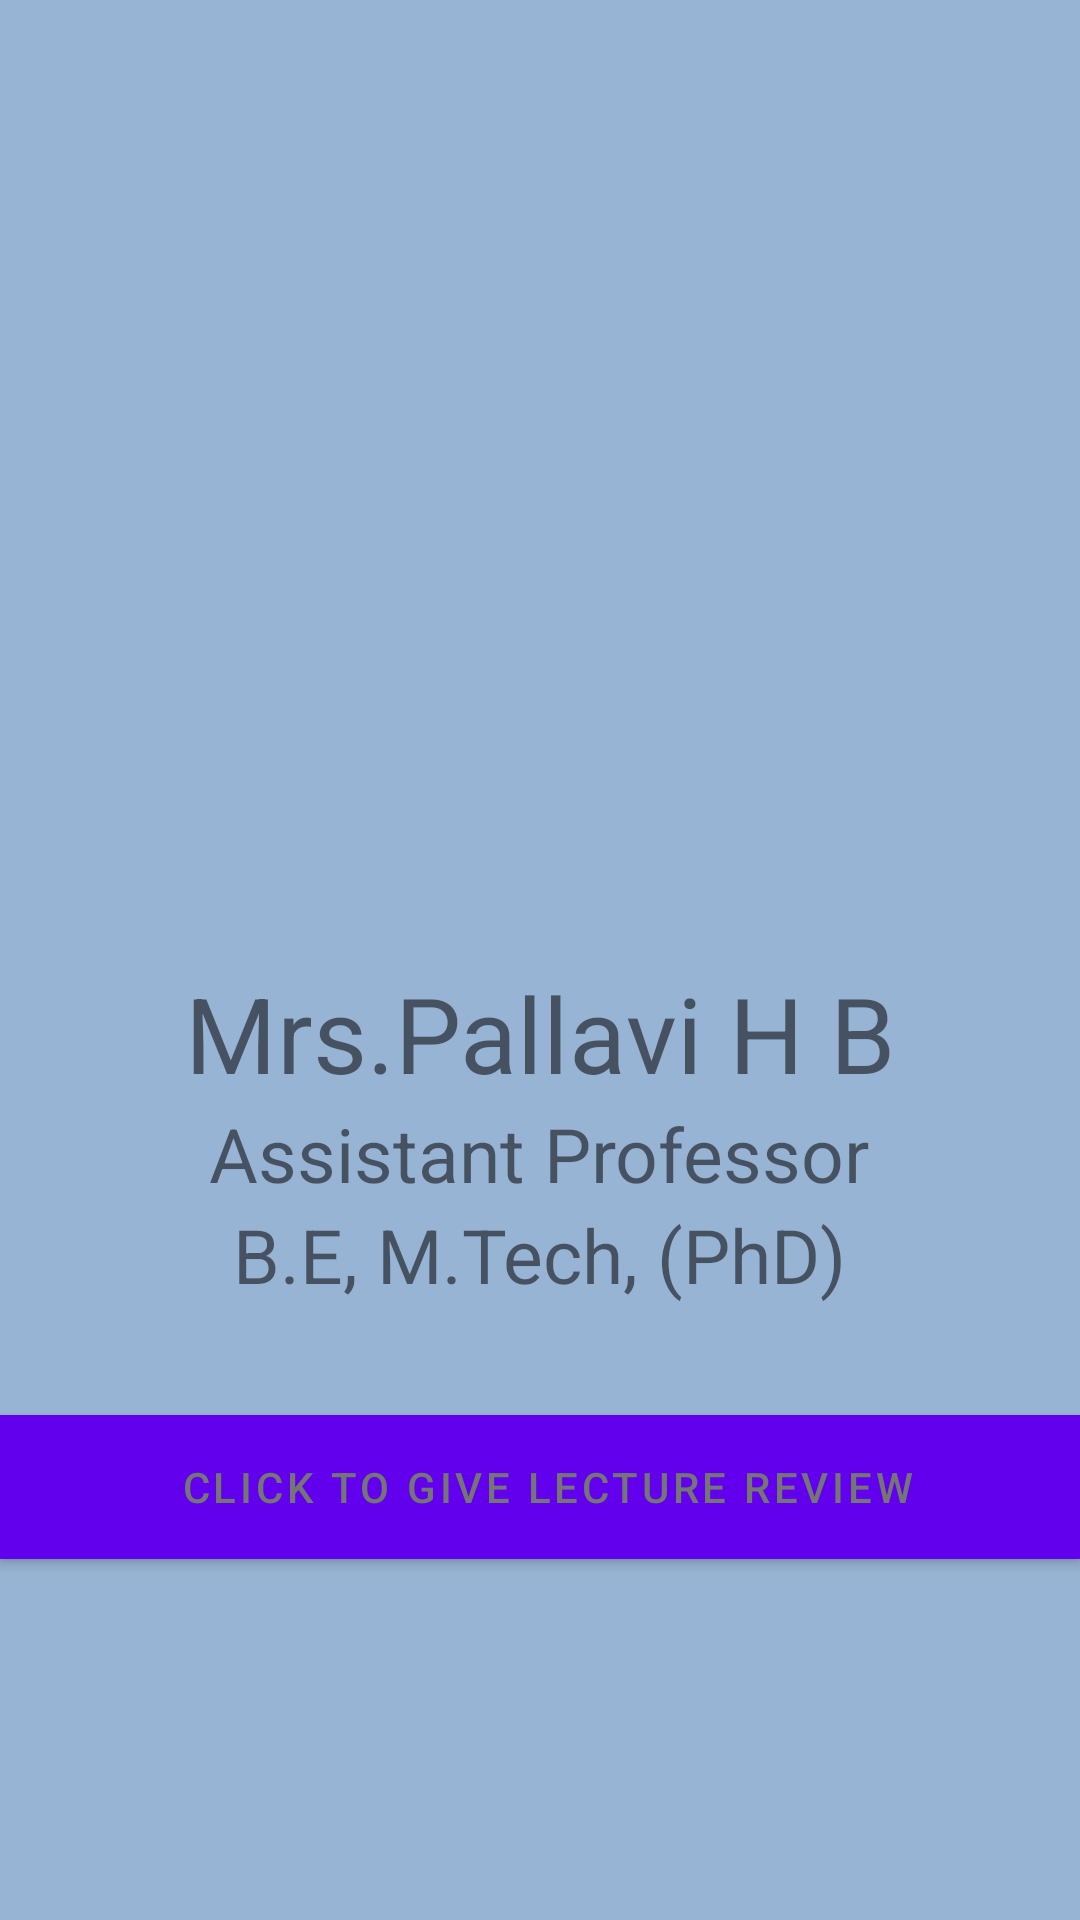

Here is an Android app screen rendered from its layout file. Give the layout XML and the strings, colors and styles it references.
<!-- AndroidManifest.xml: application theme Theme.APS -->
<!-- res/layout/fragment_third.xml -->
<?xml version="1.0" encoding="utf-8"?>
<androidx.constraintlayout.widget.ConstraintLayout xmlns:android="http://schemas.android.com/apk/res/android"
    xmlns:app="http://schemas.android.com/apk/res-auto"
    xmlns:tools="http://schemas.android.com/tools"
    android:layout_width="match_parent"
    android:layout_height="match_parent"
    android:background="@color/Cerulean_Blue">

    <ImageView
        android:id="@+id/imageView2"
        android:layout_width="414dp"
        android:layout_height="219dp"
        android:src="@drawable/img_7"
        app:layout_constraintBottom_toBottomOf="parent"
        app:layout_constraintEnd_toEndOf="parent"
        app:layout_constraintHorizontal_bias="0.0"
        app:layout_constraintStart_toStartOf="parent"
        app:layout_constraintTop_toTopOf="parent"
        app:layout_constraintVertical_bias="0.136" />

    <Button
        android:id="@+id/btn3"
        android:layout_width="match_parent"
        android:layout_height="wrap_content"
        android:background="@color/white"
        android:shadowColor="@color/white"
        android:text=" Click to give Lecture Review"
        android:textColor="#757575"
        app:layout_constraintBottom_toBottomOf="parent"
        app:layout_constraintEnd_toEndOf="parent"
        app:layout_constraintHorizontal_bias="0.0"
        app:layout_constraintStart_toStartOf="parent"
        app:layout_constraintTop_toBottomOf="@+id/linearLayout"
        app:layout_constraintVertical_bias="0.234"
        tools:ignore="MissingConstraints" />

    <LinearLayout
        android:id="@+id/linearLayout"
        android:layout_width="match_parent"
        android:layout_height="wrap_content"
        android:background="@color/Cerulean_Blue"
        android:gravity="center"
        android:orientation="vertical"
        app:layout_constraintBottom_toBottomOf="parent"
        app:layout_constraintEnd_toEndOf="parent"
        app:layout_constraintHorizontal_bias="0.0"
        app:layout_constraintStart_toStartOf="parent"
        app:layout_constraintTop_toBottomOf="@+id/imageView2"
        app:layout_constraintVertical_bias="0.179">

        <TextView
            android:id="@+id/textView3"
            android:layout_width="wrap_content"
            android:layout_height="wrap_content"
            android:layout_weight="1"
            android:fontFamily="Times"
            android:text=" Mrs.Pallavi H B "
            android:textSize="35sp"
            tools:fontFamily="sans-serif-black" />

        <TextView
            android:id="@+id/textView4"
            android:layout_width="wrap_content"
            android:layout_height="wrap_content"
            android:layout_weight="1"
            android:fontFamily="Times"
            android:text=" Assistant Professor "
            android:textSize="25sp"
            tools:fontFamily="sans-serif-medium" />

        <TextView
            android:id="@+id/textView5"
            android:layout_width="wrap_content"
            android:layout_height="wrap_content"
            android:layout_weight="1"
            android:text="B.E, M.Tech, (PhD)"
            android:textSize="25sp"
            tools:fontFamily="sans-serif-medium" />
    </LinearLayout>
</androidx.constraintlayout.widget.ConstraintLayout>
<!-- resources referenced by this layout -->
<resources>
  <color name="Cerulean_Blue">#98B4D4</color>
  <color name="white">#FFFFFFFF</color>
  <style name="Theme.APS" parent="Theme.MaterialComponents.DayNight.DarkActionBar">
          
          <item name="colorPrimary">@color/purple_500</item>
          <item name="colorPrimaryVariant">@color/purple_700</item>
          <item name="colorOnPrimary">@color/white</item>
          
          <item name="colorSecondary">@color/teal_200</item>
          <item name="colorSecondaryVariant">@color/teal_700</item>
          <item name="colorOnSecondary">@color/black</item>
          
          <item name="android:statusBarColor" tools:targetApi="l">?attr/colorPrimaryVariant</item>
          <item name="android:itemBackground">@color/white</item>
  
          
      </style>
  <color name="purple_500">#FF6200EE</color>
  <color name="purple_700">#FF3700B3</color>
  <color name="teal_200">#FF03DAC5</color>
  <color name="teal_700">#FF018786</color>
  <color name="black">#FF000000</color>
</resources>
